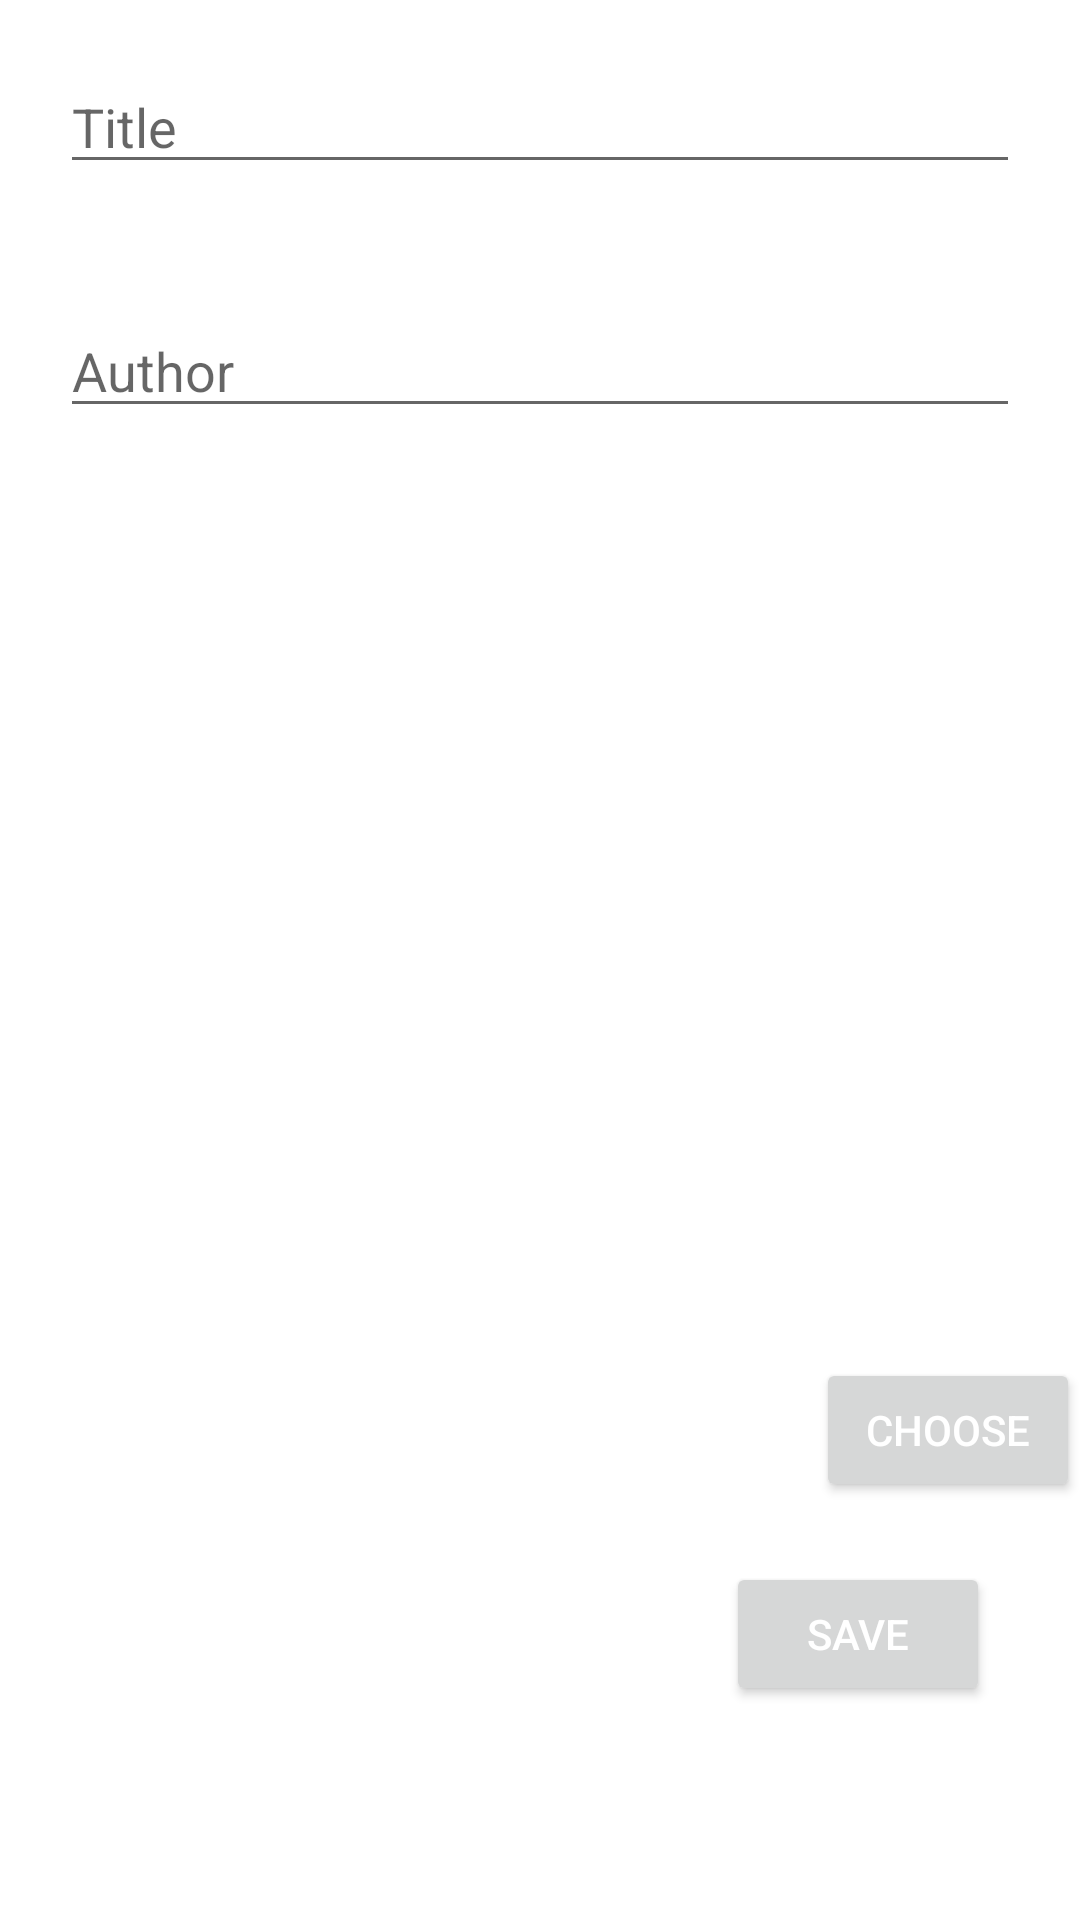

Android layout source for this screen:
<!-- AndroidManifest.xml: application theme Theme.BookManagementFirebase -->
<!-- res/layout/activity_insert.xml -->
<?xml version="1.0" encoding="utf-8"?>
<RelativeLayout
    xmlns:android="http://schemas.android.com/apk/res/android" android:layout_width="match_parent"
    android:layout_height="match_parent">

    <EditText
        android:layout_width="match_parent"
        android:layout_height="wrap_content"
        android:id="@+id/tTitle"
        android:hint="Title"
        android:layout_margin="20sp"></EditText>

    <EditText
        android:layout_width="match_parent"
        android:layout_height="wrap_content"
        android:id="@+id/tAuthor"
        android:hint="Author"
        android:layout_below="@+id/tTitle"
        android:layout_margin="20sp"></EditText>

    <ImageView
        android:layout_width="match_parent"
        android:layout_height="250sp"
        android:id="@+id/tBookImage"
        android:layout_marginRight="100dp"
        android:hint="BookImage"
        android:layout_below="@+id/tAuthor"
        android:layout_margin="20sp"></ImageView>

    <Button
        android:layout_width="wrap_content"
        android:layout_height="wrap_content"
        android:text="Choose"
        android:id="@+id/bchoose"
        android:layout_below="@id/tBookImage"
        android:layout_alignParentRight="true"
        android:textColor="@color/white" />

    <Button
        android:layout_width="wrap_content"
        android:layout_height="wrap_content"
        android:text="SAVE"
        android:layout_marginTop="20sp"
        android:id="@+id/badd"
        android:layout_below="@+id/bchoose"
        android:layout_alignParentRight="true"
        android:layout_marginRight="30dp"
        android:textColor="@color/white"
        ></Button>

</RelativeLayout>
<!-- resources referenced by this layout -->
<resources>
  <color name="white">#FFFFFFFF</color>
  <style name="Theme.BookManagementFirebase" parent="Theme.MaterialComponents.DayNight.DarkActionBar">
          
          <item name="colorPrimary">@color/purple_500</item>
          <item name="colorPrimaryVariant">@color/purple_700</item>
          <item name="colorOnPrimary">@color/white</item>
          
          <item name="colorSecondary">@color/teal_200</item>
          <item name="colorSecondaryVariant">@color/teal_700</item>
          <item name="colorOnSecondary">@color/black</item>
          
          <item name="android:statusBarColor" tools:targetApi="l">?attr/colorPrimaryVariant</item>
          
      </style>
  <color name="purple_500">#FF6200EE</color>
  <color name="purple_700">#FF3700B3</color>
  <color name="teal_200">#FF03DAC5</color>
  <color name="teal_700">#FF018786</color>
  <color name="black">#FF000000</color>
</resources>
